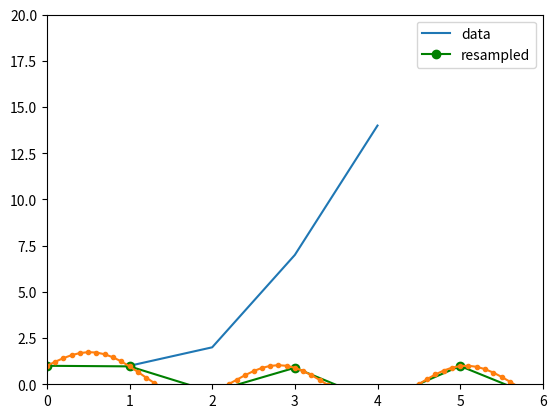

This figure's Python source:
# This is a sample Python script.

# Press Shift+F10 to execute it or replace it with your code.
# Press Double Shift to search everywhere for classes, files, tool windows, actions, and settings.
from numpy import *
import scipy.linalg
import scipy.signal as ss
import scipy.sparse.linalg as sl
import numpy.fft as nfft
def print_hi(name):
    # Use a breakpoint in the code line below to debug your script.
    print(f'Hi, {name}')  # Press Ctrl+F8 to toggle the breakpoint.


# Press the green button in the gutter to run the script.
if __name__ == '__main__':
    print_hi('PyCharm')

    b = array([1, 2, 3, 4, 5, -6, 7, 8, 9, 10, 11])
    c = array([11, 12, 13, 24, 15, -16, 17, 18, 19, 110, 111])
    d = array([21, 22, 23, 34, 25, -26, 27, 28, 29, 210, 211])
    e = array([31, 32, 33, 44, 35, -36, 37, 38, 39, 310, 311])
    a = random.randint(1, 100, size=(11, 11))
    a2 = random.randint(1, 100, size=(11, 11))
    # a = random.rand(11, 11)
    # a2 = random.rand(11, 11)
    print("ndim(a): \n" + str(ndim(a)))
    print("a.ndim: \n" + str(a.ndim))
    print("size(a): \n" + str(size(a)))
    print("a.size: \n" + str(a.size))
    print("shape(a): \n" + str(shape(a)))
    print("a.shape: \n" + str(a.shape))
    print("a.shape[n-1]: \n" + str(a.shape[0]))
    print("array([[1., 2., 3.], [4., 5., 6.]]): \n" + str(array([[1., 2., 3.], [4., 5., 6.]])))
    print("block([[e,b], [c,d]]): \n" + str(block([[e, b], [c, d]])))
    # bl = block([[e, b], [c, d]])
    print("a[-1]: \n" + str(a[-1]))
    print("a[1, 4]: \n" + str(a[1, 4]))
    print("a[1]: \n" + str(a[1]))
    print("a[1, :]: \n" + str(a[1, :]))
    print("a[:5]: \n" + str(a[:5]))
    print("a[0:5]: \n" + str(a[0:5]))
    print("a[0:5,:]: \n" + str(a[0:5,:]))
    print("a[-5:]: \n" + str(a[-5:]))
    print("a[0:3][:,4:9]: \n" + str(a[0:3][:, 4:9]))
    print("a[ix_([1, 3, 4], [0, 2])]: \n" + str(a[ix_([1, 3, 4], [0, 2])]))
    print("a[ 2:21:2, :]: \n" + str(a[2:21:2, :]))
    print("a[::2, :]: \n" + str(a[::2, :]))
    print("	a[::-1, :]: \n" + str(a[::-1, :]))
    print("a[r_[:len(a), 0]]: \n" + str(a[r_[:len(a), 0]]))
    print("a.transpose(): \n" + str(a.transpose()))
    print("a.T: \n" + str(a.T))
    print("a.conj().transpose(): \n" + str(a.conj().transpose()))
    print("a.conj().T: \n" + str(a.conj().T))
    print("a @ a2: \n" + str(a @ a2))
    print("a * a2: \n" + str(a * a2))
    print("a / a2: \n" + str(a / a2))
    print("a ** 3: \n" + str(a ** 3))
    print("(a>0.5): \n" + str((a > 0.5)))
    print("nonzero(a>0.5): \n" + str(nonzero(a > 0.5)))
    print("a[:, nonzero(b>0.5)[0]]: \n" + str(	a[:, nonzero(b > 0.5)[0]]))
    print("a[:, b.T>0.5]: \n" + str(a[:, b.T > 0.5]))
    a[a < 0.5] = 0
    print("a[a < 0.5] = 0: \n" + str(a))
    print("a * (a>0.5): \n" + str(a * (a > 0.5)))
    a[:] = 3
    print("a[:] = 3: a\n" + str())
    a = random.rand(11, 11)
    x = array([b, c, d, e])
    y = x.copy()
    print("y = x.copy(): \n" + str(y))
    y = x[1, :].copy()
    print("y = x[1, :].copy() \n" + str(y))
    y = x.flatten()
    print("y = x.flatten(): \n" + str(y))
    print("arange(1.,11.): \n" + str(arange(1.,11.)))
    print("r_[1.:11.]: \n" + str(r_[1.:11.]))
    print("r_[1:10:10j]: \n" + str(r_[1:10:10j]))
    print("arange(10.): \n" + str(arange(10.)))
    print("r_[:10.]: \n" + str(r_[:10.]))
    print("r_[:9:10j]: \n" + str(r_[:9:10j]))
    print("arange(1.,11.)[:, newaxis]: \n" + str(arange(1.,11.)[:, newaxis]))
    print("zeros((3,4)): \n" + str(zeros((3, 4))))
    print("zeros((3,4,5)): \n" + str(zeros((3, 4, 5))))
    print("ones((3,4)): \n" + str(ones((3, 4))))
    print("eye(3): \n" + str(eye(3)))
    print("diag(a): \n" + str(diag(a)))
    print("diag(a,0): \n" + str(diag(a, 0)))
    print("random.rand(3,4): \n" + str(random.rand(3, 4)))
    print("random.random_sample((3, 4)): \n" + str(random.random_sample((3, 4))))
    print("linspace(1,3,4): \n" + str(linspace(1, 3, 4)))
    print("mgrid[0:9.,0:6.]: \n" + str(mgrid[0:9., 0:6.]))
    print("meshgrid(r_[0:9.],r_[0:6.]): \n" + str(meshgrid(r_[0:9.],r_[0:6.])))
    print("ogrid[0:9.,0:6.]: \n" + str(ogrid[0:9.,0:6.]))
    print("ix_(r_[0:9.],r_[0:6.]): \n" + str(ix_(r_[0:9.],r_[0:6.])))
    print("meshgrid([1,2,4],[2,4,5]): \n" + str(meshgrid([1, 2, 4],[2, 4, 5])))
    print("ix_([1,2,4],[2,4,5]): \n" + str(ix_([1, 2, 4], [2, 4, 5])))
    m = 3
    n = 4
    print("tile(a, (m, n)): \n" + str(tile(a, (m, n))))
    print("concatenate((a,a2),1): \n" + str(concatenate((a, a2), 1)))
    print("hstack((a,a2)): \n" + str(hstack((a, a2))))
    print("column_stack((a,a2)): \n" + str(column_stack((a, a2))))
    print("c_[a,a2]: \n" + str(c_[a, a2]))
    print("concatenate((a,a2)): \n" + str(concatenate((a, a2))))
    print("vstack((a,a2)): \n" + str(vstack((a, a2))))
    print("r_[a,a2]: \n" + str(r_[a, a2]))
    print("a.max(): \n" + str(a.max()))
    print("a.max(0): \n" + str(a.max(0)))
    print("a.max(1): \n" + str(a.max(1)))
    print("maximum(a, a2): \n" + str(maximum(a, a2)))
    v = b
    print("sqrt(v @ v): \n" + str(sqrt(v @ v)))
    print("np.linalg.norm(a): \n" + str(linalg.norm(a)))
    print("logical_and(a, a2): \n" + str(logical_and(a, a2)))
    print("logical_or(a, a2): \n" + str(logical_or(a, a2)))
    print("linalg.inv(a): \n" + str(linalg.inv(a)))
    print("linalg.pinv(a): \n" + str(linalg.pinv(a)))
    print("linalg.matrix_rank(a): \n" + str(linalg.matrix_rank(a)))
    print("linalg.solve(a, a2): \n" + str(linalg.solve(a, a2)))
    a = random.randint(1, 100, size=(4, 5))
    a2 = random.randint(1, 100, size=(4, 5))
    print("linalg.lstsq(a, a2): \n" + str(linalg.lstsq(a, a2, rcond=-1)))

    a = array([array([2, 14, 7]), array([4, 32, 78]), array([3, 12, 66])])
    a2 = array([array([3, 13, 11]), array([21, 22, 19]), array([17, 18, 33])])
    U, S, Vh = linalg.svd(a)
    V = Vh.T
    print("U, S, Vh = linalg.svd(a), V = Vh.T: \n" +
          "  U: \n" + str(U) + "\n" +
          "  S: \n" + str(S) + "\n" +
          "  Vh: \n" + str(Vh) + "\n" +
          "  V: \n" + str(V))
    print("linalg.cholesky(a).T: \n" + str(linalg.cholesky(a).T))
    D, V = linalg.eig(a)
    print("D,V = linalg.eig(a): \n" +
          "D: \n" + str(D) + "\n" +
          "V: \n" + str(V)
          )

    D, V = scipy.linalg.eig(a, a2)
    print("D,V = scipy.linalg.eig(a, a2): \n" +
          "D: \n" + str(D) + "\n" +
          "V: \n" + str(V)
          )
    Q, R = scipy.linalg.qr(a)
    print("Q, R = scipy.linalg.qr(a): \n" +
          "Q: \n" + str(Q) + "\n" +
          "R: \n" + str(R)
          )
    L = scipy.linalg.lu(a)[0]
    U = scipy.linalg.lu(a)[1]
    print("L = scipy.linalg.lu(a)[0] U = scipy.linalg.lu(a)[1]: \n" +
          "L: \n" + str(L) + "\n" +
          "U: \n" + str(U)
          )
    LU, P = scipy.linalg.lu_factor(a)
    print("LU, P = scipy.linalg.lu_factor(a): \n" +
              "LU: \n" + str(LU) + "\n" +
              "P: \n" + str(P)
              )
    print("scipy.sparse.linalg.cg: \n" + str(sl.cg))
    fftAns = nfft.fft(a)
    print("fft(a): \n" + str(fftAns))
    ifftAns = nfft.ifft(a)
    print("ifft(a): \n" + str(ifftAns))
    print("sort(a): \n" + str(sort(a)))
    print("a.sort(): \n" + str(a.sort()))
    x = array([0, 1, 2, 3])
    y = array([-1, 0.2, 0.9, 2.1])
    A = vstack([x, ones(len(x))]).T
    m = linalg.lstsq(A, y, rcond=-1)[0]
    c = linalg.lstsq(A, y, rcond=-1)[1]
    print("m = linalg.lstsq(A, y, rcond=-1)[0] c = linalg.lstsq(A, y, rcond=-1)[1]: \n" +
          "m: \n" + str(LU) + "\n" +
          "c: \n" + str(P)
          )
    y = linspace(0, 10, 20, endpoint=False)
    x = cos(-y ** 2 / 6.0)
    q = 10
    f = ss.resample(x, (int) (len(x) / q))
    print("scipy.signal.resample(x, len(x) / q): \n" + str(f))
    print("unique(a) / q): \n" + str(unique(a)))
    print("a.squeeze(): \n" + str(a.squeeze()))

    import matplotlib.pyplot as plt

    plt.plot([1, 2, 3, 4], [1, 2, 7, 14])
    plt.axis([0, 6, 0, 20])
    plt.show()

    # from scipy import signal
    # x = np.linspace(0, 20, 20, endpoint=False)
    # y = np.cos(-x ** 3 / 4.0)
    # f = signal.resample(y, 200)
    # xnew = np.linspace(0, 20, 200, endpoint=False)
    # import matplotlib.pyplot as plt
    # plt.plot(x, y, 'go-', xnew, f, '.-', 20, y[0], 'ro')
    # plt.legend(['data', 'resampled'], loc='best')
    # plt.show()

    x = linspace(0, 20, 20, endpoint=False)
    y = cos(-x**3/4.0)
    f = ss.resample(y, 200)
    xnew = linspace(0, 20, 200, endpoint=False)
    plt.plot(x, y, 'go-', xnew, f, '.-', 20, y[0], 'ro')
    plt.legend(['data', 'resampled'], loc='best')
    plt.show()

# See PyCharm help at https://www.jetbrains.com/help/pycharm/
